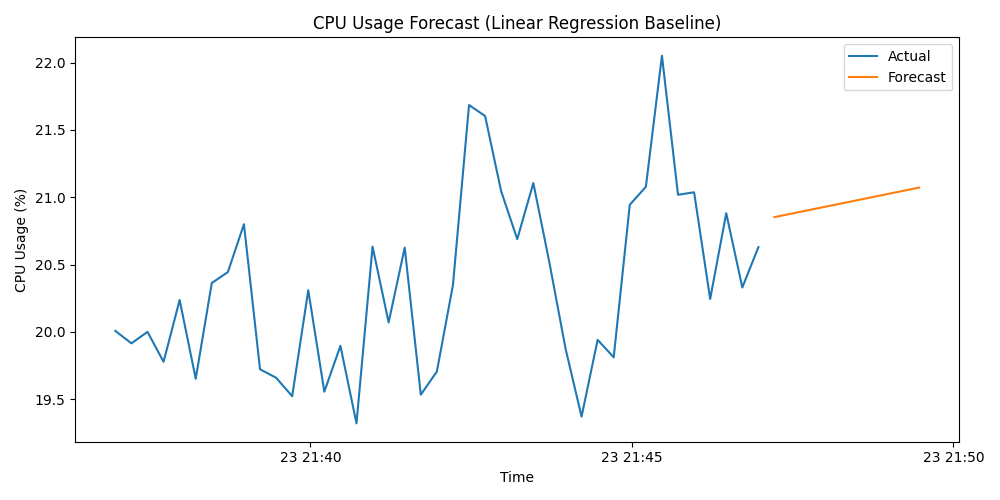

The data file committed next to this chart (first rows):
timestamp, cpu_usage_percent, type
2025-12-23 21:36:58, 20.01, actual
2025-12-23 21:37:13, 19.91, actual
2025-12-23 21:37:28, 20, actual
2025-12-23 21:37:43, 19.78, actual
2025-12-23 21:37:58, 20.24, actual
2025-12-23 21:38:13, 19.65, actual
2025-12-23 21:38:28, 20.36, actual
2025-12-23 21:38:43, 20.44, actual
2025-12-23 21:38:58, 20.8, actual
2025-12-23 21:39:13, 19.72, actual
2025-12-23 21:39:28, 19.66, actual
2025-12-23 21:39:43, 19.52, actual
2025-12-23 21:39:58, 20.31, actual
2025-12-23 21:40:13, 19.56, actual
2025-12-23 21:40:28, 19.9, actual
2025-12-23 21:40:43, 19.32, actual
2025-12-23 21:40:58, 20.63, actual
2025-12-23 21:41:13, 20.07, actual
2025-12-23 21:41:28, 20.63, actual
2025-12-23 21:41:43, 19.53, actual
2025-12-23 21:41:58, 19.71, actual
2025-12-23 21:42:13, 20.35, actual
2025-12-23 21:42:28, 21.68, actual
2025-12-23 21:42:43, 21.6, actual
2025-12-23 21:42:58, 21.04, actual
2025-12-23 21:43:13, 20.69, actual
2025-12-23 21:43:28, 21.11, actual
2025-12-23 21:43:43, 20.51, actual
2025-12-23 21:43:58, 19.88, actual
2025-12-23 21:44:13, 19.37, actual
2025-12-23 21:44:28, 19.94, actual
2025-12-23 21:44:43, 19.81, actual
2025-12-23 21:44:58, 20.94, actual
2025-12-23 21:45:13, 21.08, actual
2025-12-23 21:45:28, 22.05, actual
2025-12-23 21:45:43, 21.02, actual
2025-12-23 21:45:58, 21.04, actual
2025-12-23 21:46:13, 20.24, actual
2025-12-23 21:46:28, 20.88, actual
2025-12-23 21:46:43, 20.33, actual
2025-12-23 21:46:58, 20.63, actual
2025-12-23 21:47:13, 20.85, forecast
2025-12-23 21:47:28, 20.88, forecast
2025-12-23 21:47:43, 20.9, forecast
2025-12-23 21:47:58, 20.93, forecast
2025-12-23 21:48:13, 20.95, forecast
2025-12-23 21:48:28, 20.97, forecast
2025-12-23 21:48:43, 21, forecast
2025-12-23 21:48:58, 21.02, forecast
2025-12-23 21:49:13, 21.05, forecast
2025-12-23 21:49:28, 21.07, forecast
